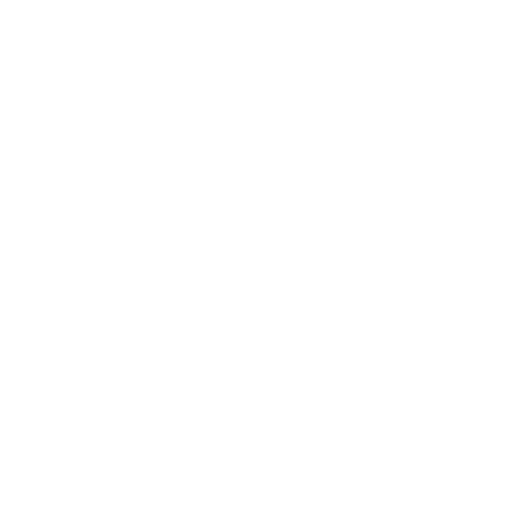
t = 0.00 s
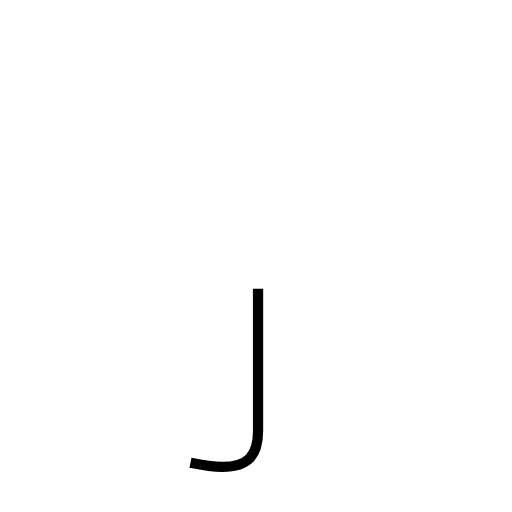
t = 0.68 s
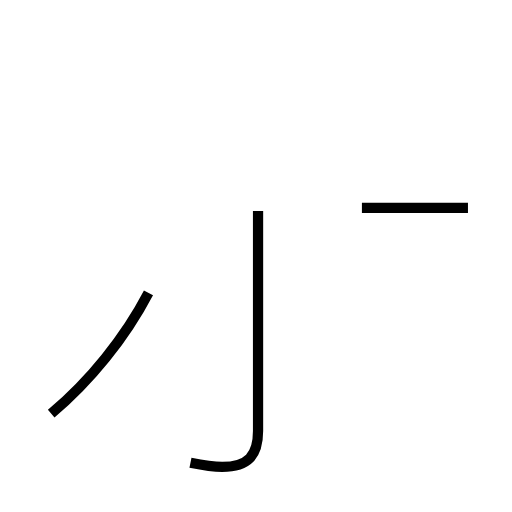
t = 1.68 s
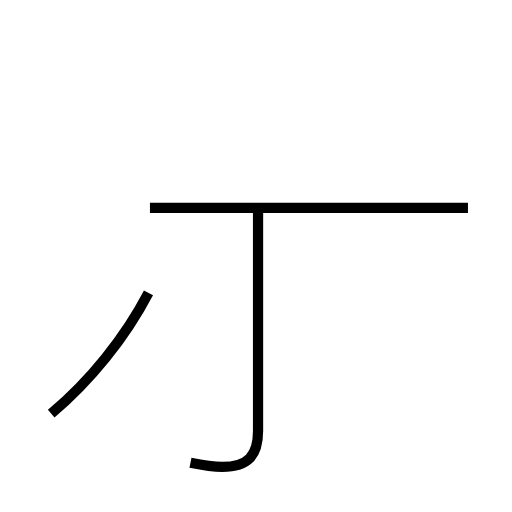
t = 2.30 s
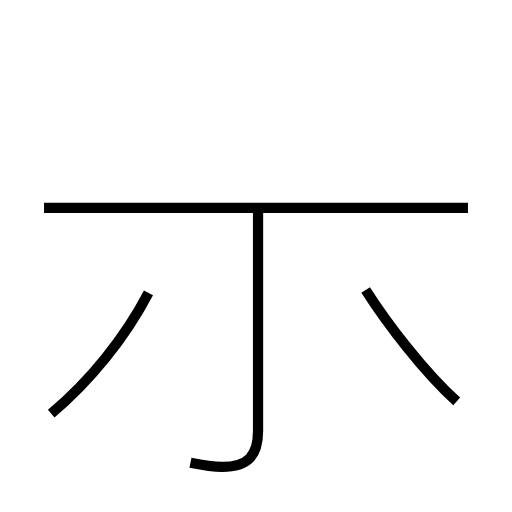
t = 3.03 s
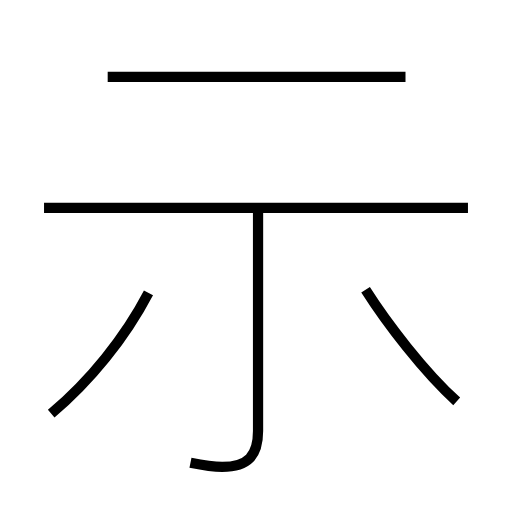
t = 3.91 s

The animated SVG that drew these frames (rendered in a browser with its animation timeline set to each time). Animation: 5 SMIL elements (animate=5); one cycle of 3.91 s.

<?xml version='1.0' encoding='utf-8'?>
<svg viewBox="0.0 -6.0 50.0 50.0" version="1.1" xmlns="http://www.w3.org/2000/svg"><rect x="-1000" y="-1000" width="2000" height="2000" stroke="white" fill="white" /><g style="fill:none;stroke:#000000;stroke-width:1"><path d="M 18.6 1.2 C 19.6 1.4 20.7 1.6 21.7 1.6 C 24.2 1.6 25.2 0.5 25.2 -1.9 L 25.2 -23.4 " transform="translate(0.0 38.0)" stroke-dasharray="30.368645692206435" stroke-dashoffset="30.368645692206435"><animate attributeName="stroke-dashoffset" from="30.368645692206435" to="0" dur="0.911059370766193s" begin="0s; anim_end.end" fill="freeze" id="anim0" /></path><path d="M 5.0 -3.6 C 8.8 -6.8 12.2 -11.0 14.5 -15.4 " transform="translate(0.0 38.0)" stroke-dasharray="15.241070017067441" stroke-dashoffset="15.241070017067441"><animate attributeName="stroke-dashoffset" from="15.241070017067441" to="0" dur="0.45723210051202323s" begin="anim0.end" fill="freeze" id="anim1" /></path><path d="M 45.7 -23.7 L 4.3 -23.7 " transform="translate(0.0 38.0)" stroke-dasharray="41.400000000000006" stroke-dashoffset="41.400000000000006"><animate attributeName="stroke-dashoffset" from="41.400000000000006" to="0" dur="1.2420000000000002s" begin="anim1.end" fill="freeze" id="anim2" /></path><path d="M 44.6 -4.8 C 41.4 -7.7 37.8 -12.4 35.7 -15.7 " transform="translate(0.0 38.0)" stroke-dasharray="14.106692194827577" stroke-dashoffset="14.106692194827577"><animate attributeName="stroke-dashoffset" from="14.106692194827577" to="0" dur="0.4232007658448273s" begin="anim2.end" fill="freeze" id="anim3" /></path><path d="M 39.6 -36.5 L 10.5 -36.5" transform="translate(0.0 38.0)" stroke-dasharray="29.1" stroke-dashoffset="29.1"><animate attributeName="stroke-dashoffset" from="29.1" to="0" dur="0.873s" begin="anim3.end" fill="freeze" id="anim_end" /></path></g></svg>
